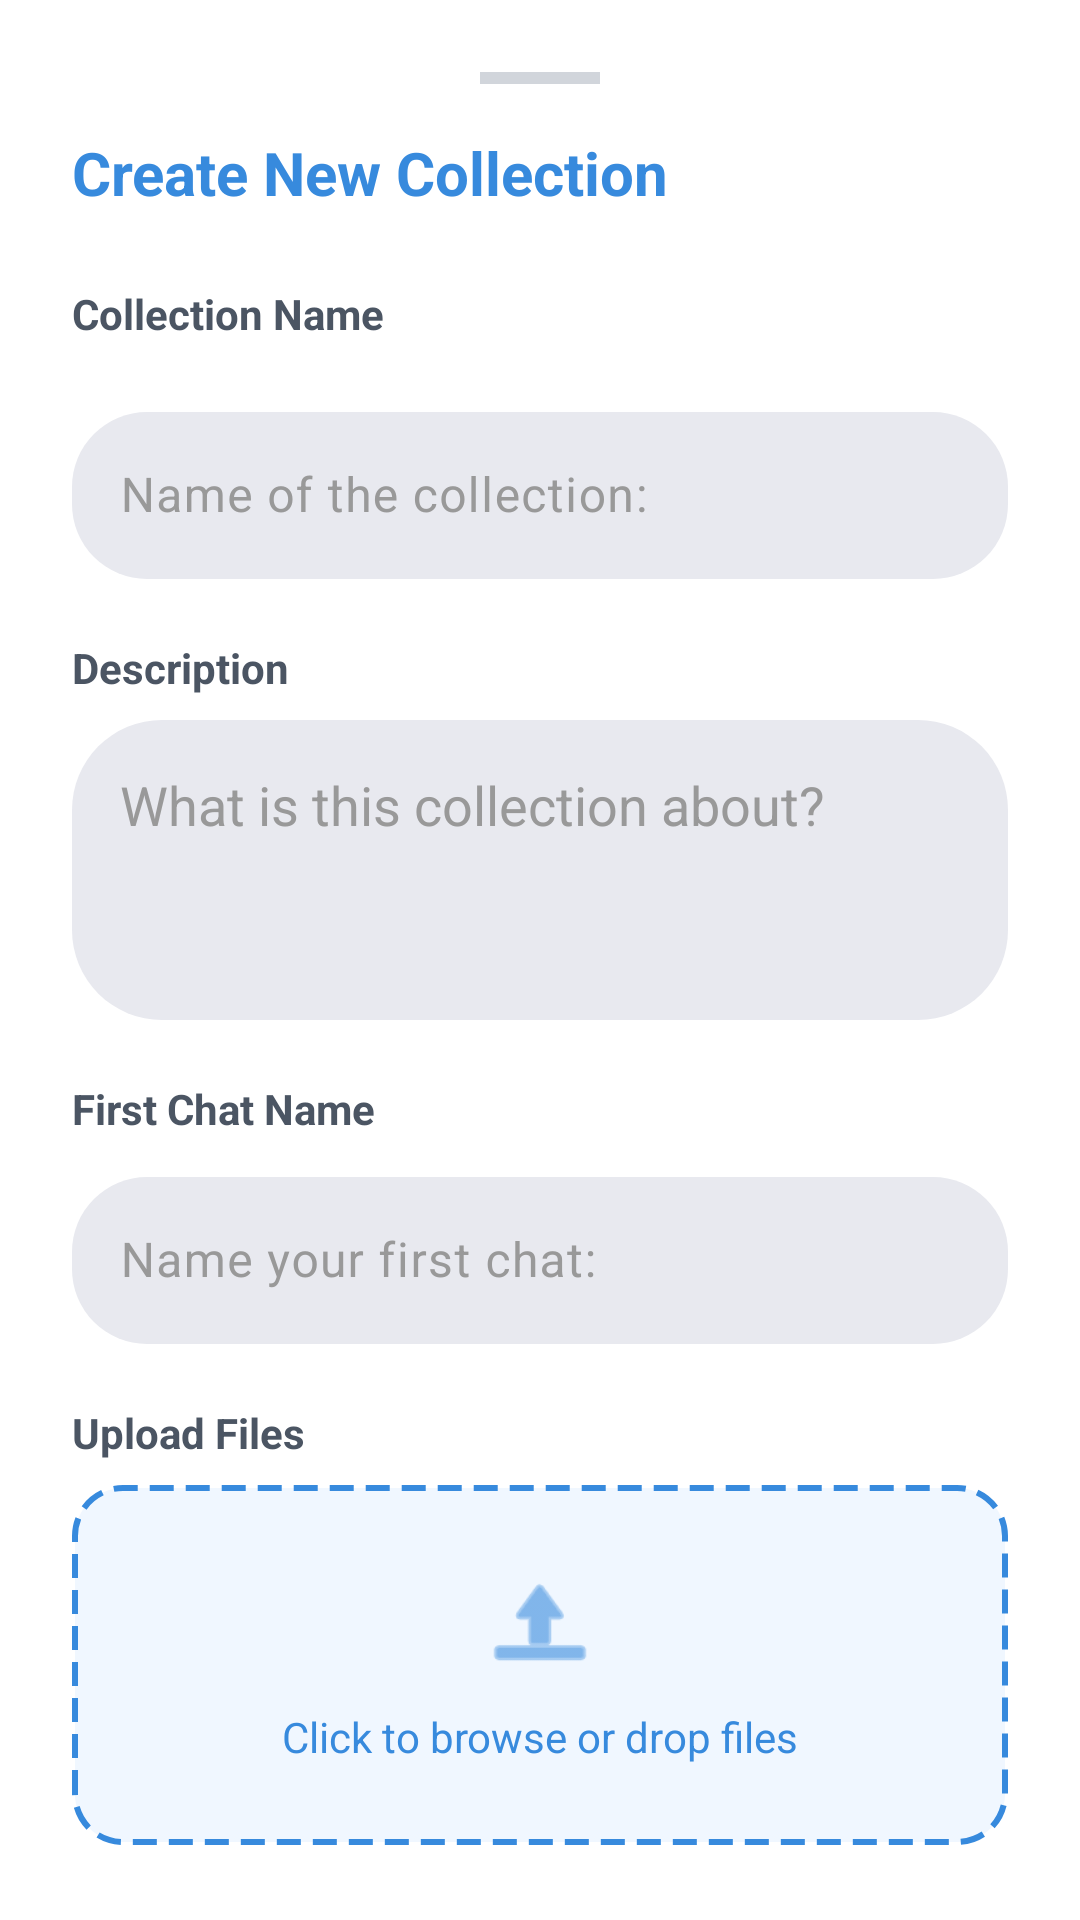

Layout XML and referenced resources for this Android screen:
<!-- AndroidManifest.xml: application theme Theme.KnowBase -->
<!-- res/layout/dialog_new_collection.xml -->
<?xml version="1.0" encoding="utf-8"?>
<androidx.core.widget.NestedScrollView xmlns:android="http://schemas.android.com/apk/res/android"
    xmlns:app="http://schemas.android.com/apk/res-auto"
    android:layout_width="match_parent"
    android:layout_height="wrap_content"
    android:fillViewport="true">

    <LinearLayout
        android:layout_width="match_parent"
        android:layout_height="wrap_content"
        android:orientation="vertical"
        android:padding="24dp"
        android:background="@android:color/white"
        >

        <View
            android:layout_width="40dp"
            android:layout_height="4dp"
            android:layout_gravity="center"
            android:layout_marginBottom="16dp"
            android:background="#D1D5DB" />

        <TextView
            android:layout_width="wrap_content"
            android:layout_height="wrap_content"
            android:text="Create New Collection"
            android:textColor="#378ADD"
            android:textSize="20sp"
            android:textStyle="bold"
            android:layout_marginBottom="24dp" />

        <TextView
            android:layout_width="wrap_content"
            android:layout_height="wrap_content"
            android:text="Collection Name"
            android:textSize="14sp"
            android:textStyle="bold"
            android:textColor="#4B5563"
            android:layout_marginBottom="8dp" />

        <com.google.android.material.textfield.TextInputLayout
            android:layout_width="match_parent"
            android:layout_height="wrap_content"
            android:layout_marginTop="10dp"
            android:layout_marginBottom="20dp"
            android:hint="Name of the collection:"
            android:textColorHint="@color/grey"
            app:boxCornerRadiusTopStart="25dp"
            app:boxCornerRadiusTopEnd="25dp"
            app:boxCornerRadiusBottomStart="25dp"
            app:boxCornerRadiusBottomEnd="25dp"
            app:boxBackgroundColor="@color/bg_input"
            app:boxStrokeWidth="0dp"
            app:boxStrokeColor="@color/blue"
            app:hintTextColor="@color/blue"
            app:cursorColor="@color/blue">

            <com.google.android.material.textfield.TextInputEditText
                android:id="@+id/editCollectionName"
                android:layout_width="match_parent"
                android:layout_height="wrap_content"
                android:inputType="text"
                android:textColor="@color/black" />

        </com.google.android.material.textfield.TextInputLayout>

        <TextView
            android:layout_width="wrap_content"
            android:layout_height="wrap_content"
            android:text="Description"
            android:textSize="14sp"
            android:textStyle="bold"
            android:textColor="#4B5563"
            android:layout_marginBottom="8dp" />

        <EditText
            android:id="@+id/editDescription"
            android:layout_width="match_parent"
            android:layout_height="100dp"
            android:layout_marginBottom="20dp"
            android:background="@drawable/bg_profile_input"
            android:gravity="top"
            android:hint="What is this collection about?"
            android:inputType="textMultiLine"
            android:padding="16dp"
            android:textColor="@color/black"
            android:textColorHint="@color/grey" />

        <TextView
            android:layout_width="wrap_content"
            android:layout_height="wrap_content"
            android:text="First Chat Name"
            android:textSize="14sp"
            android:textStyle="bold"
            android:textColor="#4B5563"
            android:layout_marginBottom="8dp" />

        <com.google.android.material.textfield.TextInputLayout
            android:layout_width="match_parent"
            android:layout_height="wrap_content"

            android:layout_marginBottom="20dp"
            android:hint="Name your first chat:"
            android:textColorHint="@color/grey"
            app:boxCornerRadiusTopStart="25dp"
            app:boxCornerRadiusTopEnd="25dp"
            app:boxCornerRadiusBottomStart="25dp"
            app:boxCornerRadiusBottomEnd="25dp"
            app:boxBackgroundColor="@color/bg_input"
            app:boxStrokeWidth="0dp"
            app:boxStrokeColor="@color/blue"
            app:hintTextColor="@color/blue"
            app:cursorColor="@color/blue">

            <com.google.android.material.textfield.TextInputEditText
                android:id="@+id/editFirstChatName"
                android:layout_width="match_parent"
                android:layout_height="wrap_content"
                android:inputType="text"
                android:textColor="@color/black" />

        </com.google.android.material.textfield.TextInputLayout>

        <TextView
            android:layout_width="wrap_content"
            android:layout_height="wrap_content"
            android:text="Upload Files"
            android:textSize="14sp"
            android:textStyle="bold"
            android:textColor="#4B5563"
            android:layout_marginBottom="8dp" />

        <LinearLayout
            android:id="@+id/btnSelectFiles"
            android:layout_width="match_parent"
            android:layout_height="120dp"
            android:background="@drawable/bg_upload_area"
            android:gravity="center"
            android:orientation="vertical"
            android:clickable="true"
            android:focusable="true">

            <ImageView
                android:layout_width="40dp"
                android:layout_height="40dp"
                android:src="@android:drawable/ic_menu_upload"
                app:tint="#378ADD" />

            <TextView
                android:layout_width="wrap_content"
                android:layout_height="wrap_content"
                android:text="Click to browse or drop files"
                android:textColor="#378ADD"
                android:layout_marginTop="8dp"
                android:textSize="14sp" />
        </LinearLayout>

        
        <LinearLayout
            android:id="@+id/selectedFilesContainer"
            android:layout_width="match_parent"
            android:layout_height="wrap_content"
            android:orientation="vertical"
            android:layout_marginTop="12dp"
            android:visibility="gone" />


        <FrameLayout
            android:layout_width="match_parent"
            android:layout_height="56dp"
            android:layout_marginTop="32dp"
            android:gravity="center"
            android:id="@+id/create_collection_button_layout"
            app:layout_constraintEnd_toEndOf="parent"
            app:layout_constraintStart_toStartOf="parent"
            app:layout_constraintTop_toBottomOf="@id/forgotPassword">

            <com.google.android.material.button.MaterialButton
                android:id="@+id/btnCreateConfirm"
                android:layout_width="match_parent"
                android:layout_height="match_parent"
                android:text="Create Collection"
                android:textAllCaps="false"
                android:textSize="16sp"
                android:textStyle="bold"
                android:textColor="@color/white"
                app:cornerRadius="30dp"
                app:backgroundTint="@color/blue" />

            <com.google.android.material.progressindicator.CircularProgressIndicator
                android:id="@+id/createCollectionAnimation"
                android:layout_width="32dp"
                android:layout_height="32dp"
                android:visibility="gone"
                android:layout_gravity="center"
                app:indicatorColor="@color/white"/>

        </FrameLayout>



    </LinearLayout>
</androidx.core.widget.NestedScrollView>
<!-- resources referenced by this layout -->
<resources>
  <color name="bg_input">#e8e9ef</color>
  <color name="black">#FF000000</color>
  <color name="blue">#378ADD</color>
  <color name="grey">#999999</color>
  <color name="white">#FFFFFFFF</color>
  <!-- drawable bg_profile_input (drawable) -->
  <?xml version="1.0" encoding="utf-8"?>
  <shape xmlns:android="http://schemas.android.com/apk/res/android">
      <solid android:color="#e8e9ef" />
      <corners android:radius="30dp" />
  </shape>
  <!-- drawable bg_upload_area (drawable) -->
  <?xml version="1.0" encoding="utf-8"?>
  <shape xmlns:android="http://schemas.android.com/apk/res/android">
      <solid android:color="#F0F7FF" /> 
      <stroke
          android:width="2dp"
          android:color="#378ADD"
          android:dashWidth="8dp"
          android:dashGap="4dp" />
      <corners android:radius="16dp" />
  </shape>
  <style name="Theme.KnowBase" parent="Base.Theme.KnowBase" />
  <style name="Base.Theme.KnowBase" parent="Theme.Material3.DayNight.NoActionBar">
          
          
      </style>
</resources>
